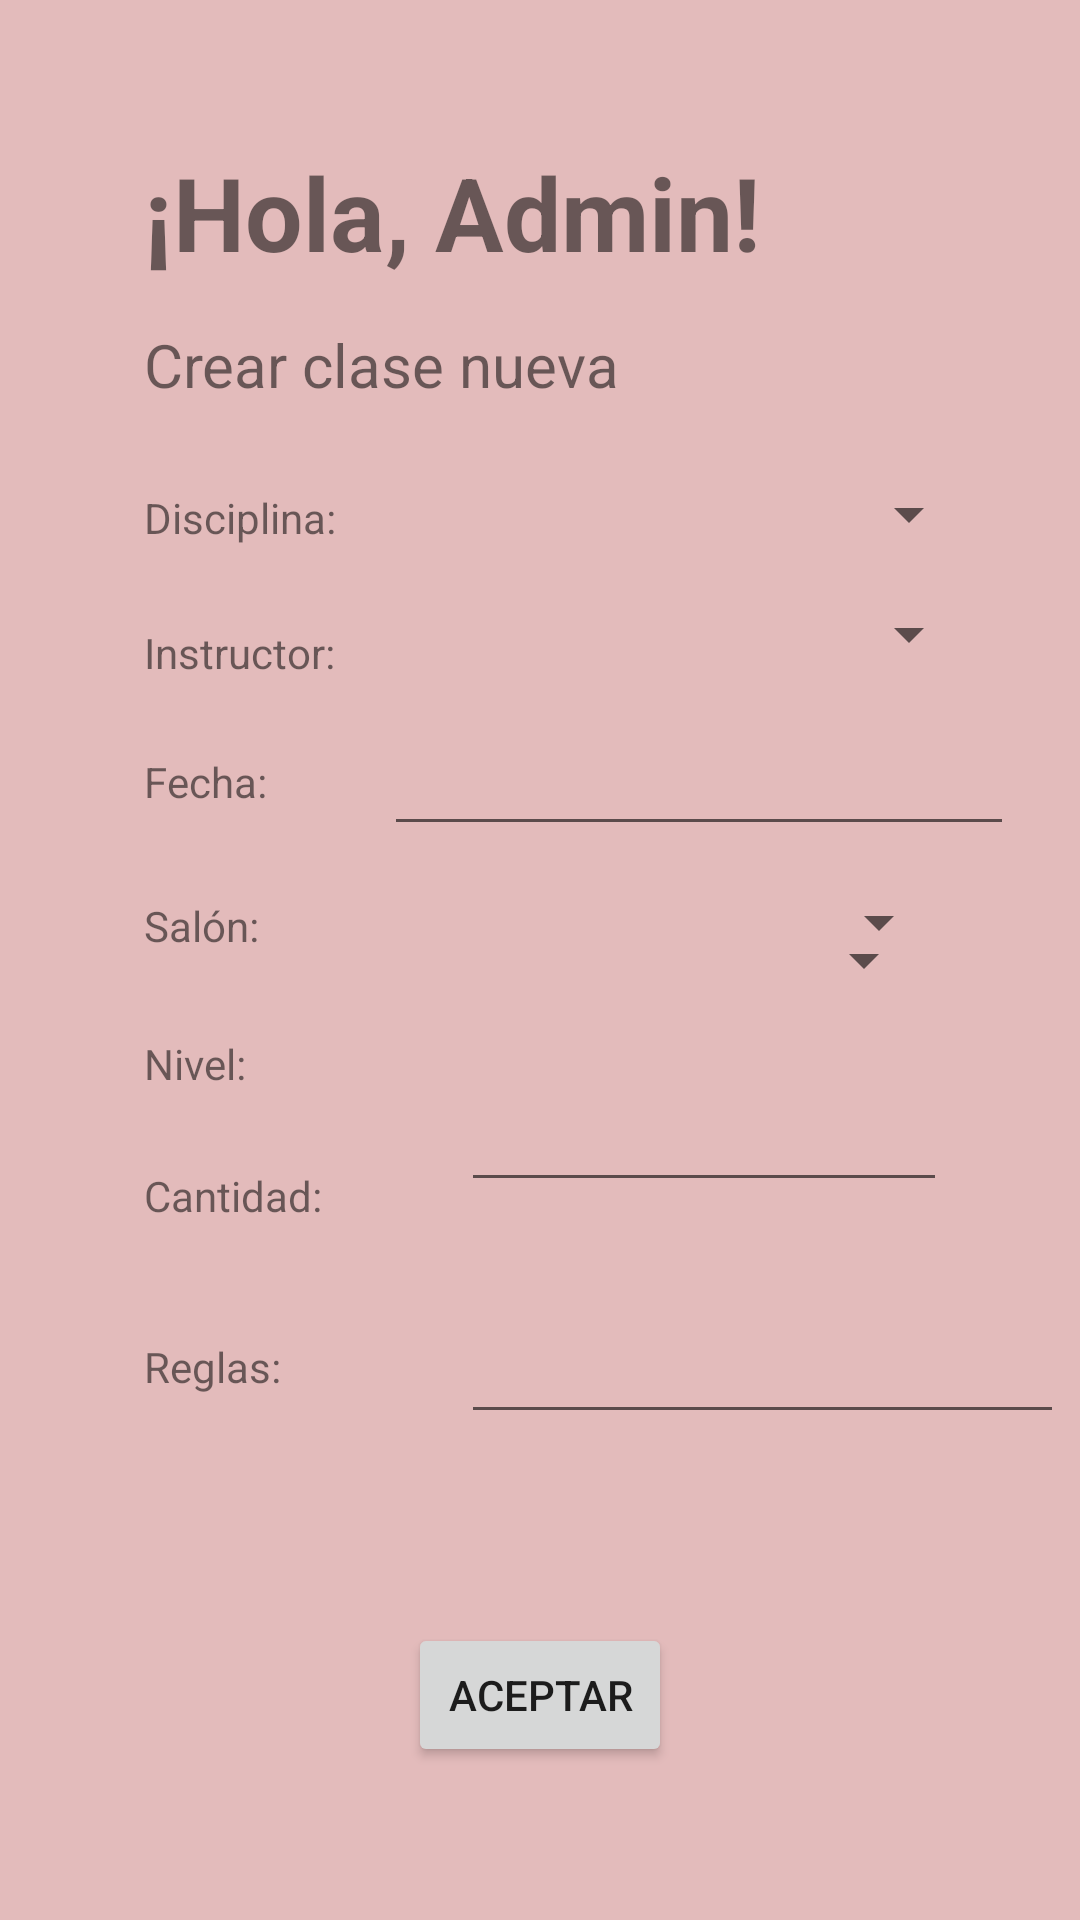

The Android layout XML behind this screen, and the referenced resources:
<!-- AndroidManifest.xml: application theme Theme.Gym_is_Life_Admin -->
<!-- res/layout/activity_crear_clase_nueva.xml -->
<?xml version="1.0" encoding="utf-8"?>
<androidx.constraintlayout.widget.ConstraintLayout xmlns:android="http://schemas.android.com/apk/res/android"
    xmlns:app="http://schemas.android.com/apk/res-auto"
    xmlns:tools="http://schemas.android.com/tools"
    android:layout_width="match_parent"
    android:layout_height="match_parent"
    android:background="#E3BBBB"
    tools:context=".CrearClaseNueva">

    <TextView
        android:id="@+id/tvSaludoInicioAdmin4"
        android:layout_width="0dp"
        android:layout_height="47dp"
        android:layout_marginStart="48dp"
        android:layout_marginTop="48dp"
        android:layout_marginEnd="48dp"
        android:layout_marginBottom="40dp"
        android:text="¡Hola, Admin!"
        android:textSize="34sp"
        android:textStyle="bold"
        app:layout_constraintBottom_toBottomOf="@+id/twCrearClaseDatos"
        app:layout_constraintEnd_toEndOf="@+id/TextCantidad"
        app:layout_constraintStart_toStartOf="parent"
        app:layout_constraintTop_toTopOf="parent" />

    <TextView
        android:id="@+id/twCrearClaseDatos"
        android:layout_width="wrap_content"
        android:layout_height="wrap_content"
        android:layout_marginStart="48dp"
        android:layout_marginTop="108dp"
        android:text="Crear clase nueva"
        android:textSize="20sp"
        app:layout_constraintStart_toStartOf="parent"
        app:layout_constraintTop_toTopOf="parent" />

    <TextView
        android:id="@+id/tVReglas"
        android:layout_width="wrap_content"
        android:layout_height="wrap_content"
        android:layout_marginStart="48dp"
        android:layout_marginTop="38dp"
        android:text="Reglas:"
        app:layout_constraintStart_toStartOf="parent"
        app:layout_constraintTop_toBottomOf="@+id/tVCantidad" />

    <TextView
        android:id="@+id/tVCantidad"
        android:layout_width="wrap_content"
        android:layout_height="wrap_content"
        android:layout_marginTop="25dp"
        android:text="Cantidad:"
        app:layout_constraintStart_toStartOf="@+id/tVNivel"
        app:layout_constraintTop_toBottomOf="@+id/tVNivel" />

    <Spinner
        android:id="@+id/spinnerNivel"
        android:layout_width="0dp"
        android:layout_height="48dp"
        android:layout_marginEnd="5dp"
        app:layout_constraintBottom_toBottomOf="parent"
        app:layout_constraintEnd_toEndOf="@+id/spinnerSalon"
        app:layout_constraintStart_toStartOf="@+id/TextCantidad"
        app:layout_constraintTop_toTopOf="parent" />

    <Spinner
        android:id="@+id/spinnerSalon"
        android:layout_width="0dp"
        android:layout_height="45dp"
        android:layout_marginStart="22dp"
        android:layout_marginTop="34dp"
        android:layout_marginEnd="21dp"
        android:layout_marginBottom="34dp"
        app:layout_constraintBottom_toBottomOf="@+id/tVNivel"
        app:layout_constraintEnd_toEndOf="@+id/TextDateClaseN"
        app:layout_constraintStart_toStartOf="@+id/btnAceptar"
        app:layout_constraintTop_toTopOf="@+id/tVFecha2" />

    <TextView
        android:id="@+id/tVFecha2"
        android:layout_width="wrap_content"
        android:layout_height="wrap_content"
        android:layout_marginTop="24dp"
        android:text="Fecha:"
        app:layout_constraintStart_toStartOf="@+id/tVInstructor"
        app:layout_constraintTop_toBottomOf="@+id/tVInstructor" />

    <TextView
        android:id="@+id/tVSalon"
        android:layout_width="wrap_content"
        android:layout_height="wrap_content"
        android:layout_marginTop="29dp"
        android:text="Salón:"
        app:layout_constraintStart_toStartOf="@+id/tVFecha2"
        app:layout_constraintTop_toBottomOf="@+id/tVFecha2" />

    <TextView
        android:id="@+id/tVNivel"
        android:layout_width="wrap_content"
        android:layout_height="wrap_content"
        android:layout_marginTop="27dp"
        android:text="Nivel:"
        app:layout_constraintStart_toStartOf="@+id/tVSalon"
        app:layout_constraintTop_toBottomOf="@+id/tVSalon" />

    <Spinner
        android:id="@+id/spinnerInstructor"
        android:layout_width="0dp"
        android:layout_height="0dp"
        android:layout_marginTop="7dp"
        android:layout_marginBottom="7dp"
        app:layout_constraintBottom_toTopOf="@+id/TextDateClaseN"
        app:layout_constraintEnd_toEndOf="@+id/spinnerDisciplina2"
        app:layout_constraintStart_toStartOf="@+id/spinnerDisciplina2"
        app:layout_constraintTop_toBottomOf="@+id/tVDisciplina" />

    <Spinner
        android:id="@+id/spinnerDisciplina2"
        android:layout_width="199dp"
        android:layout_height="39dp"
        android:layout_marginTop="42dp"
        android:layout_marginEnd="33dp"
        android:layout_marginBottom="41dp"
        app:layout_constraintBottom_toBottomOf="@+id/spinnerInstructor"
        app:layout_constraintEnd_toEndOf="parent"
        app:layout_constraintTop_toTopOf="@+id/twCrearClaseDatos" />

    <TextView
        android:id="@+id/tVInstructor"
        android:layout_width="wrap_content"
        android:layout_height="wrap_content"
        android:layout_marginTop="26dp"
        android:text="Instructor:"
        app:layout_constraintStart_toStartOf="@+id/tVDisciplina"
        app:layout_constraintTop_toBottomOf="@+id/tVDisciplina" />

    <TextView
        android:id="@+id/tVDisciplina"
        android:layout_width="wrap_content"
        android:layout_height="wrap_content"
        android:layout_marginTop="28dp"
        android:text="Disciplina:"
        app:layout_constraintStart_toStartOf="@+id/twCrearClaseDatos"
        app:layout_constraintTop_toBottomOf="@+id/twCrearClaseDatos" />

    <EditText
        android:id="@+id/TextDateClaseN"
        android:layout_width="wrap_content"
        android:layout_height="wrap_content"
        android:layout_marginBottom="3dp"
        android:ems="10"
        android:inputType="date"
        app:layout_constraintBottom_toTopOf="@+id/spinnerSalon"
        app:layout_constraintStart_toStartOf="@+id/spinnerInstructor" />

    <EditText
        android:id="@+id/TextCantidad"
        android:layout_width="162dp"
        android:layout_height="38dp"
        android:layout_marginStart="72dp"
        android:layout_marginTop="94dp"
        android:layout_marginEnd="70dp"
        android:layout_marginBottom="94dp"
        android:ems="10"
        android:inputType="number"
        app:layout_constraintBottom_toBottomOf="@+id/TextReglas"
        app:layout_constraintEnd_toEndOf="parent"
        app:layout_constraintStart_toEndOf="@+id/tVCantidad"
        app:layout_constraintTop_toTopOf="@+id/spinnerSalon" />

    <EditText
        android:id="@+id/TextReglas"
        android:layout_width="201dp"
        android:layout_height="94dp"
        android:layout_marginTop="40dp"
        android:ems="10"
        android:gravity="start|top"
        android:inputType="textMultiLine"
        app:layout_constraintStart_toStartOf="@+id/TextCantidad"
        app:layout_constraintTop_toBottomOf="@+id/spinnerNivel" />

    <Button
        android:id="@+id/btnAceptar"
        android:layout_width="wrap_content"
        android:layout_height="wrap_content"
        android:layout_marginTop="63dp"
        android:text="Aceptar"
        app:layout_constraintEnd_toEndOf="parent"
        app:layout_constraintStart_toStartOf="parent"
        app:layout_constraintTop_toBottomOf="@+id/TextReglas" />

</androidx.constraintlayout.widget.ConstraintLayout>
<!-- resources referenced by this layout -->
<resources>
  <style name="Theme.Gym_is_Life_Admin" parent="Theme.MaterialComponents.DayNight.DarkActionBar">
          
          <item name="colorPrimary">@color/purple_500</item>
          <item name="colorPrimaryVariant">@color/purple_700</item>
          <item name="colorOnPrimary">@color/white</item>
          
          <item name="colorSecondary">@color/teal_200</item>
          <item name="colorSecondaryVariant">@color/teal_700</item>
          <item name="colorOnSecondary">@color/black</item>
          
          <item name="android:statusBarColor" tools:targetApi="l">?attr/colorPrimaryVariant</item>
          
      </style>
  <!-- not gathered from this repository: default colours our renderer supplied (Android Studio template values) -->
  <color name="purple_500">#FF6200EE</color>
  <color name="purple_700">#FF3700B3</color>
  <color name="teal_200">#FF03DAC5</color>
  <color name="teal_700">#FF018786</color>
  <color name="black">#FF000000</color>
  <color name="white">#FFFFFFFF</color>
</resources>
